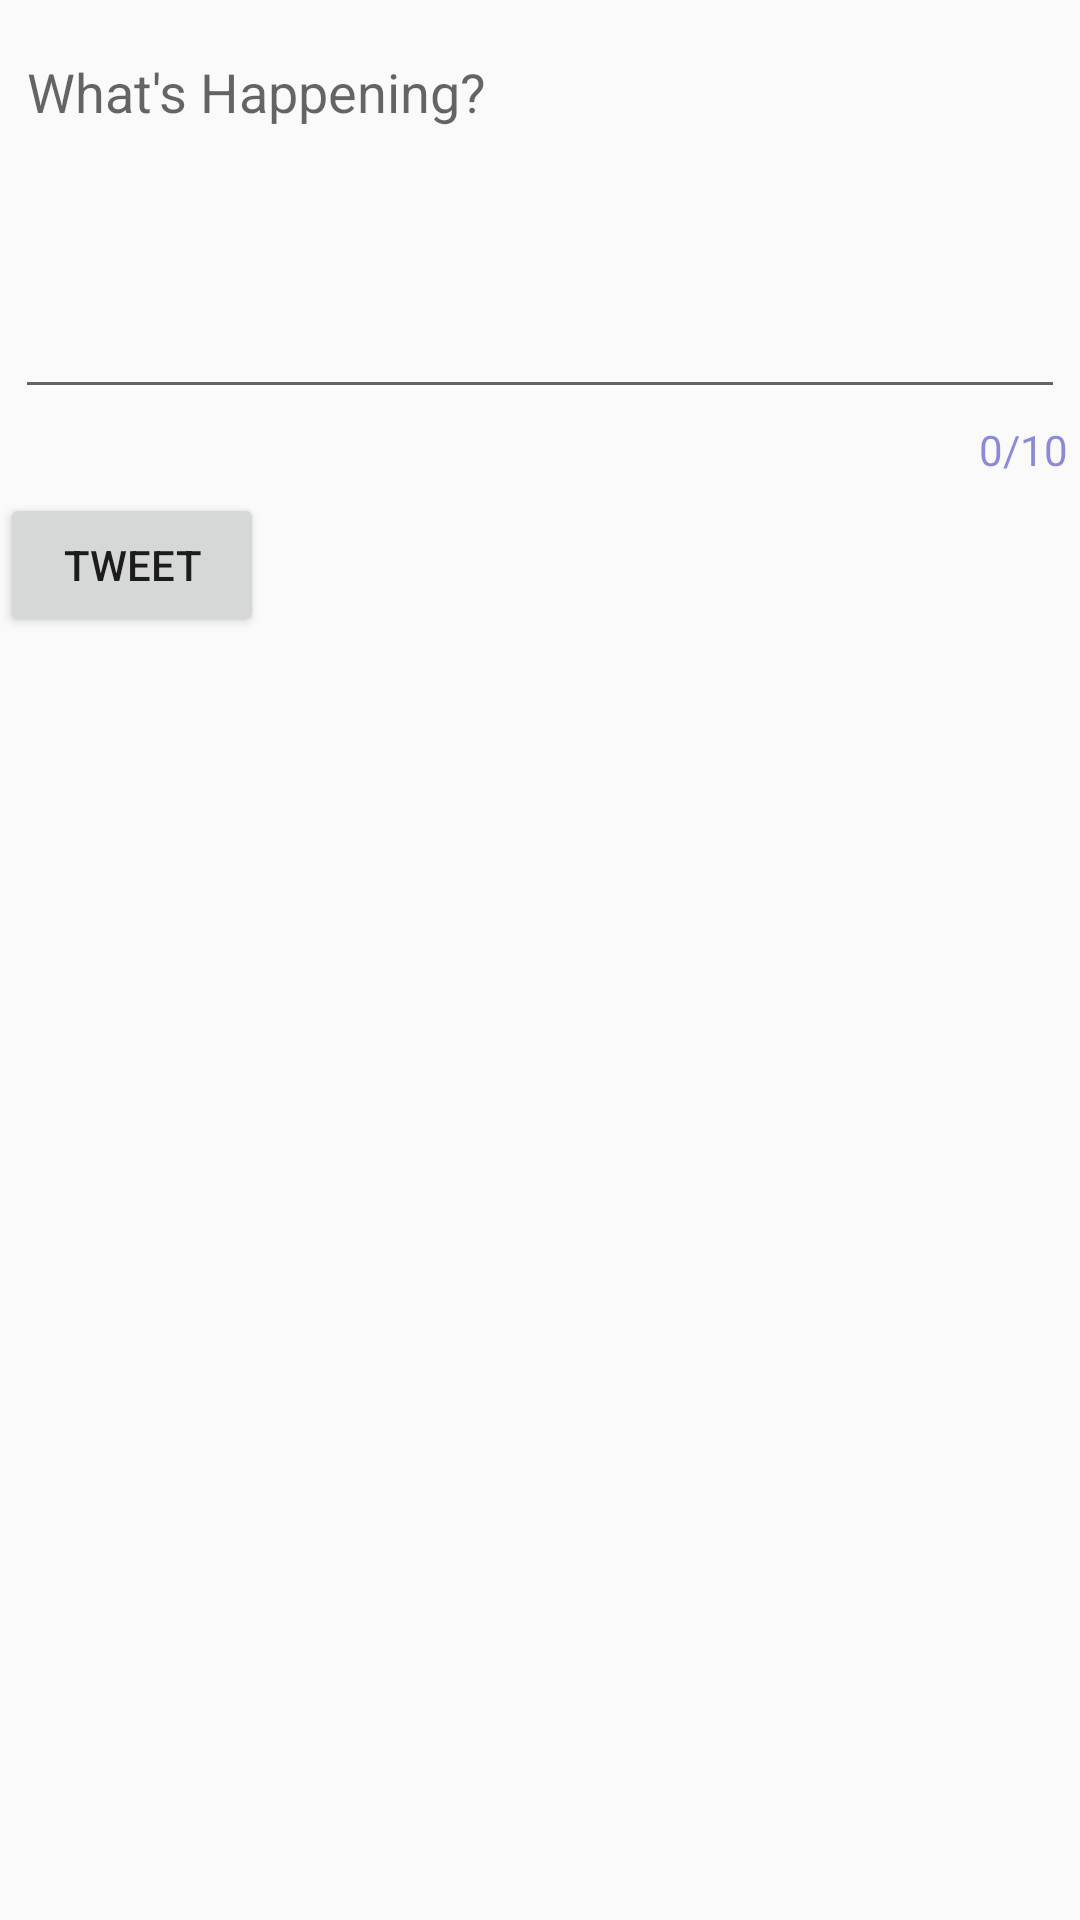

Reconstruct the res/layout file that produces this screen, plus the resources it refers to.
<!-- AndroidManifest.xml: application theme AppTheme -->
<!-- res/layout/activity_compose.xml -->
<?xml version="1.0" encoding="utf-8"?>
<androidx.constraintlayout.widget.ConstraintLayout
    xmlns:android="http://schemas.android.com/apk/res/android"
    xmlns:app="http://schemas.android.com/apk/res-auto"
    xmlns:tools="http://schemas.android.com/tools"
    android:layout_width="match_parent"
    android:layout_height="match_parent"
    tools:context=".ComposeActivity">

    <com.google.android.material.textfield.TextInputLayout
        android:layout_width="match_parent"
        android:layout_height="wrap_content"
        app:counterEnabled="true"
        app:counterMaxLength="10"
        app:counterOverflowTextAppearance="@style/counterOverride"
        app:counterTextAppearance="@style/counterText"
        app:layout_constraintTop_toTopOf="parent">

        <EditText
            android:id="@+id/etCompose"
            android:layout_width="match_parent"
            android:layout_height="wrap_content"
            android:layout_marginStart="5dp"
            android:layout_marginTop="5dp"
            android:layout_marginEnd="5dp"
            android:ems="10"
            android:gravity="start|top"
            android:hint="What's Happening?"
            android:inputType="textMultiLine"
            android:minLines="5"
            app:counterEnabled="true"
            app:counterMaxLength="140"
            app:layout_constraintEnd_toEndOf="parent"
            app:layout_constraintStart_toStartOf="parent"
            app:layout_constraintTop_toTopOf="parent" />


    <Button
        android:id="@+id/btnTweet"
        android:layout_width="wrap_content"
        android:layout_height="wrap_content"
        android:layout_marginTop="5dp"
        android:layout_marginEnd="5dp"
        android:text="@string/tweet"
        app:layout_constraintEnd_toEndOf="parent"
        app:layout_constraintTop_toBottomOf="@+id/etCompose" />
    </com.google.android.material.textfield.TextInputLayout>
</androidx.constraintlayout.widget.ConstraintLayout>
<!-- resources referenced by this layout -->
<resources>
  <string name="tweet">Tweet</string>
  <style name="counterOverride">
          <item name="android:textColor">#ff0000</item>
      </style>
  <style name="counterText">
          <item name="android:textColor">#aa5353cc</item>
      </style>
  <style name="AppTheme" parent="AppBaseTheme">
          
      </style>
  <style name="AppBaseTheme" parent="Theme.AppCompat.Light.DarkActionBar">
          
          <item name="colorPrimary">#1DA1F2</item>
          <item name="colorSecondary">#14171A</item>
      </style>
</resources>
